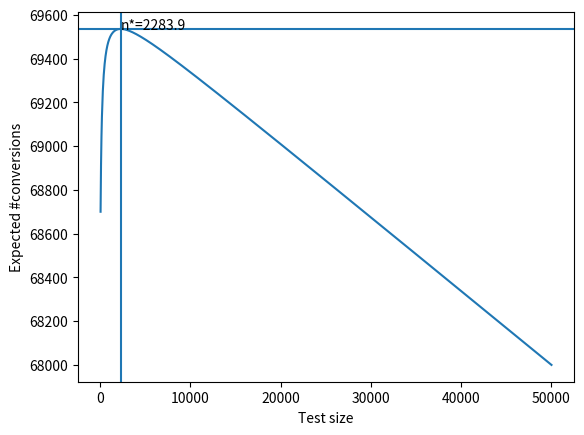
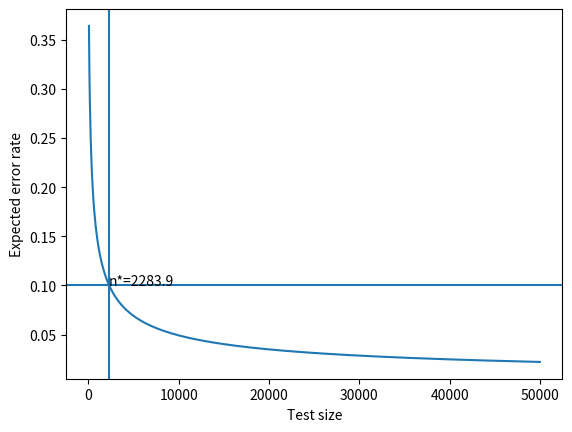

The script that saved these images, in order:
# Example 5.1 from "Test and roll: profit maximizing A/B tests"
# https://pubsonline.informs.org/doi/abs/10.1287/mksc.2019.1194


import numpy as np
import matplotlib.pyplot as plt
import os

def savefig(fname):
    #plt.savefig(os.path.join('../figures', fname))
    plt.savefig(os.path.join(fname))

def optimal_sample_size(N, s, sigma):
    # eqn 10
    t = (s/sigma)**2
    n = np.sqrt(0.25*N*t + (0.75*t)**2) - 0.75*t
    return n

def prob_error(n1, n2, s, sigma):
    # eqn 12
    x = np.sqrt(2)*sigma/s * np.sqrt(n1*n2/(n1+n2))
    p = 0.25 - 1/(2*np.pi)*np.arctan(x)
    return 2*p # could have m1<m2 or m1>m2

def eprofit_deploy(N, n1, n2, s, mu, sigma):
    # eqn 9
    numer = np.sqrt(2)*sigma**2
    tmp = 2*sigma**2 + (n1+n2) / (n1*n2) * (s**2)
    denom = np.sqrt(np.pi)*np.sqrt(tmp)
    return (N-n1-n2)*(mu + numer/denom)

def eprofit_test(N, n1, n2, s, mu, sigma):
    # eqn 7
    return (n1+n2)*mu

def eprofit_total(N, n1, n2, s, mu, sigma):
    p1 = eprofit_test(N, n1, n2, s, mu, sigma)
    p2 = eprofit_deploy(N, n1, n2, s, mu, sigma)
    return p1+p2
    
print('AB testing demo')

mu = 0.68
sigma = 0.03
N = 100000
s = np.sqrt(mu*(1-mu))
nopt = optimal_sample_size(N, s, sigma)
print(nopt) # 2283.9

n1 = nopt
n2 = nopt
p = prob_error(n1, n2, s, sigma)
print(p) # 0.10


print(eprofit_test(N, n1, n2, s, mu, sigma)) # 3106
print(eprofit_deploy(N, n1, n2, s, mu, sigma)) # 66429.9
eprofit_opt = eprofit_total(N, n1, n2, s, mu, sigma)
error_rate_opt = prob_error(n1, n2, s, sigma)

ns = np.linspace(0, 50000, 1000)
K = len(ns)
eprofit = np.zeros(K)
error_rate = np.zeros(K)
for k, n in enumerate(ns):
    n1 = n; n2 = n
    eprofit[k] = eprofit_total(N, n1, n2, s, mu, sigma)
    error_rate[k] = prob_error(n1, n2, s, sigma) 

plt.figure();
plt.plot(ns, eprofit)
plt.xlabel('Test size')
plt.ylabel('Expected #conversions')
plt.axvline(nopt)
plt.axhline(eprofit_opt)
plt.text(nopt, eprofit_opt, 'n*={:0.1f}'.format(nopt))
savefig('ab_profit.png')
plt.show()

plt.figure();
plt.plot(ns, error_rate)
plt.xlabel('Test size')
plt.ylabel('Expected error rate')
plt.axvline(nopt)
plt.axhline(error_rate_opt)
plt.text(nopt, error_rate_opt, 'n*={:0.1f}'.format(nopt))
savefig('ab_error.png')
plt.show()